Dataset: cropped_images (GitHub, Katsure/cropped_images). Classes: down, flagged, standing.

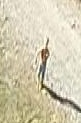
Label: standing

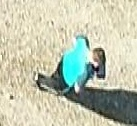
Label: standing

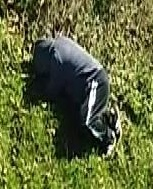
Label: down

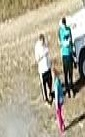
Label: standing

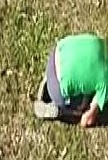
Label: down

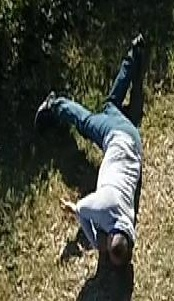
Label: down
